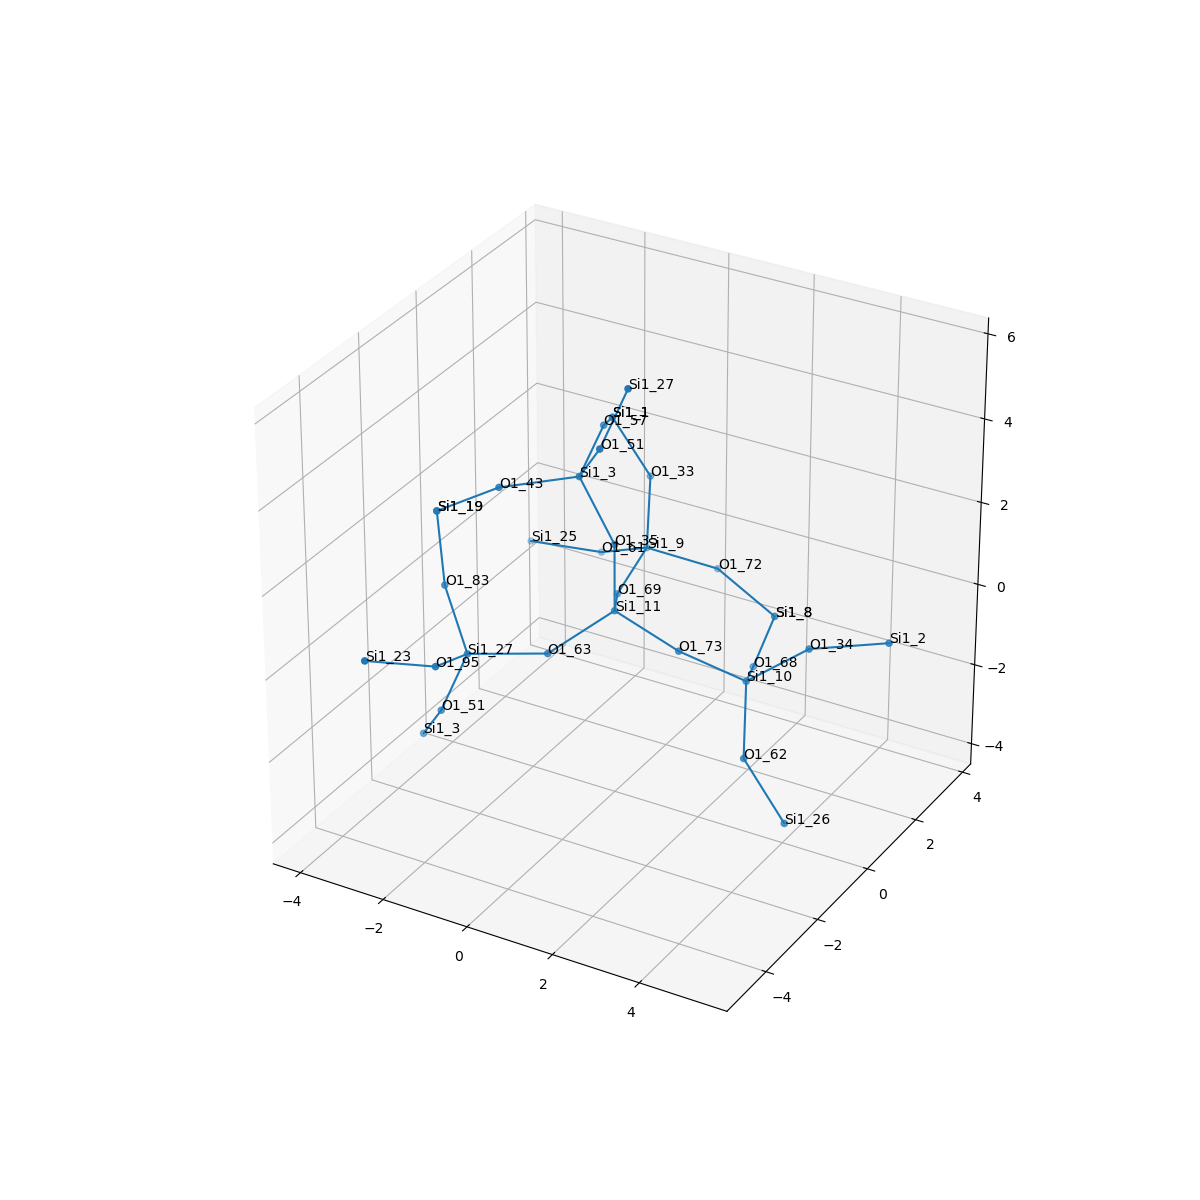

Data behind this chart, as committed beside it:
, neighbor_num, isite, atom, x, y, z, front_index
0, 0, 11, Si1, 0.0, 0.0, 0.0, 
1, 1, 73, O1, 1.518, 6.43465908153975e-18, -0.5369, 0.0
2, 1, 69, O1, -0.7601, 1.313, -0.5385, 0.0
3, 1, 63, O1, -0.7576, -1.316, -0.5357, 0.0
4, 1, 35, O1, 0.0, 1.0887656932583049e-16, 1.61, 0.0
5, 2, 10, Si1, 2.641, 0.7829, -1.384, 1.0
6, 2, 9, Si1, -1.029, 2.887, -0.33, 2.0
7, 2, 27, Si1, -2.152, -2.119, -0.5101, 3.0
8, 2, 3, Si1, -0.8596, 0.0504, 2.969, 4.0
9, 3, 34, O1, 3.879, 1.15, -0.4234, 5.0
10, 3, 62, O1, 3.156, -0.1561, -2.587, 5.0
11, 3, 68, O1, 2.011, 2.135, -1.991, 5.0
12, 3, 33, O1, -1.144, 3.21, 1.243, 6.0
13, 3, 72, O1, 0.1892, 3.728, -0.963, 6.0
14, 3, 61, O1, -2.402, 3.299, -1.063, 6.0
15, 3, 51, O1, -2.73, -2.243, -2.007, 7.0
16, 3, 95, O1, -1.913, -3.593, 0.09449, 7.0
17, 3, 83, O1, -3.209, -1.328, 0.4131, 7.0
18, 3, 43, O1, -2.205, -0.8163, 2.788, 8.0
19, 3, 57, O1, -1.248, 1.578, 3.3, 8.0
20, 3, 51, O1, 0.01184, -0.5584, 4.178, 8.0
21, 4, 2, Si1, 5.305, 1.878, -0.2619, 9.0
22, 4, 26, Si1, 4.177, -0.2425, -3.827, 10.0
23, 4, 8, Si1, 1.612, 3.67, -1.714, 11.0
24, 4, 1, Si1, -1.877, 2.907, 2.642, 12.0
25, 4, 8, Si1, 1.612, 3.67, -1.714, 13.0
26, 4, 25, Si1, -3.989, 3.038, -1.099, 14.0
27, 4, 3, Si1, -3.602, -1.634, -3.216, 15.0
28, 4, 23, Si1, -2.715, -4.849, 0.7056, 16.0
29, 4, 19, Si1, -3.565, -1.037, 1.956, 17.0
30, 4, 19, Si1, -3.565, -1.037, 1.956, 18.0
31, 4, 1, Si1, -1.877, 2.907, 2.642, 19.0
32, 4, 27, Si1, 0.5905, -0.4346, 5.675, 20.0
